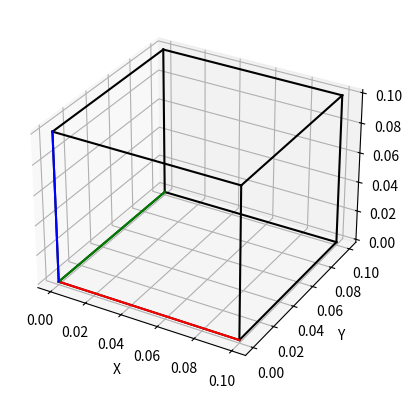

Recreate this plot in Python.
import matplotlib.pyplot as plt
import numpy as np

points = np.array(
        [
            [0, 0, 0],
            [0.1, 0, 0],
            [0.1, 0, 0.1],
            [0, 0, 0.1],
            [0, 0.1, 0],
            [0.1, 0.1, 0],
            [0.1, 0.1, 0.1],
            [0, 0.1, 0.1],
            [0.1, 0, 0],
            [0, 0.1, 0],
            [0, 0, 0.1]
        ])

edges = [
         [4, 5], [5, 6], [6, 7], [7, 4],  # Lines of back plane
         [0, 4], [1, 5], [2, 6], [3, 7], # Lines connecting front with back-plane
         [0, 1], [1, 2], [2, 3], [3, 0],  # Lines of front plane
         [0, 8], [0, 9], [0, 10],  # Lines indicating the coordinate frame
        ]

edgecolors = [
               '0','0','0','0',
               '0','0','0','0',
               'k','k','k','k',
               'r','g','b'
             ]

fig = plt.figure()
ax = fig.add_subplot(111, projection='3d')

for i in range(len(edges)):
    edge = edges[i]
    start = points[edge[0]]
    end = points[edge[1]]

    ax.plot([start[0], end[0]], [start[1], end[1]], zs=[start[2], end[2]], color=edgecolors[i])

ax.set_xlabel('X')
ax.set_ylabel('Y')
ax.set_zlabel('Z')

plt.show()